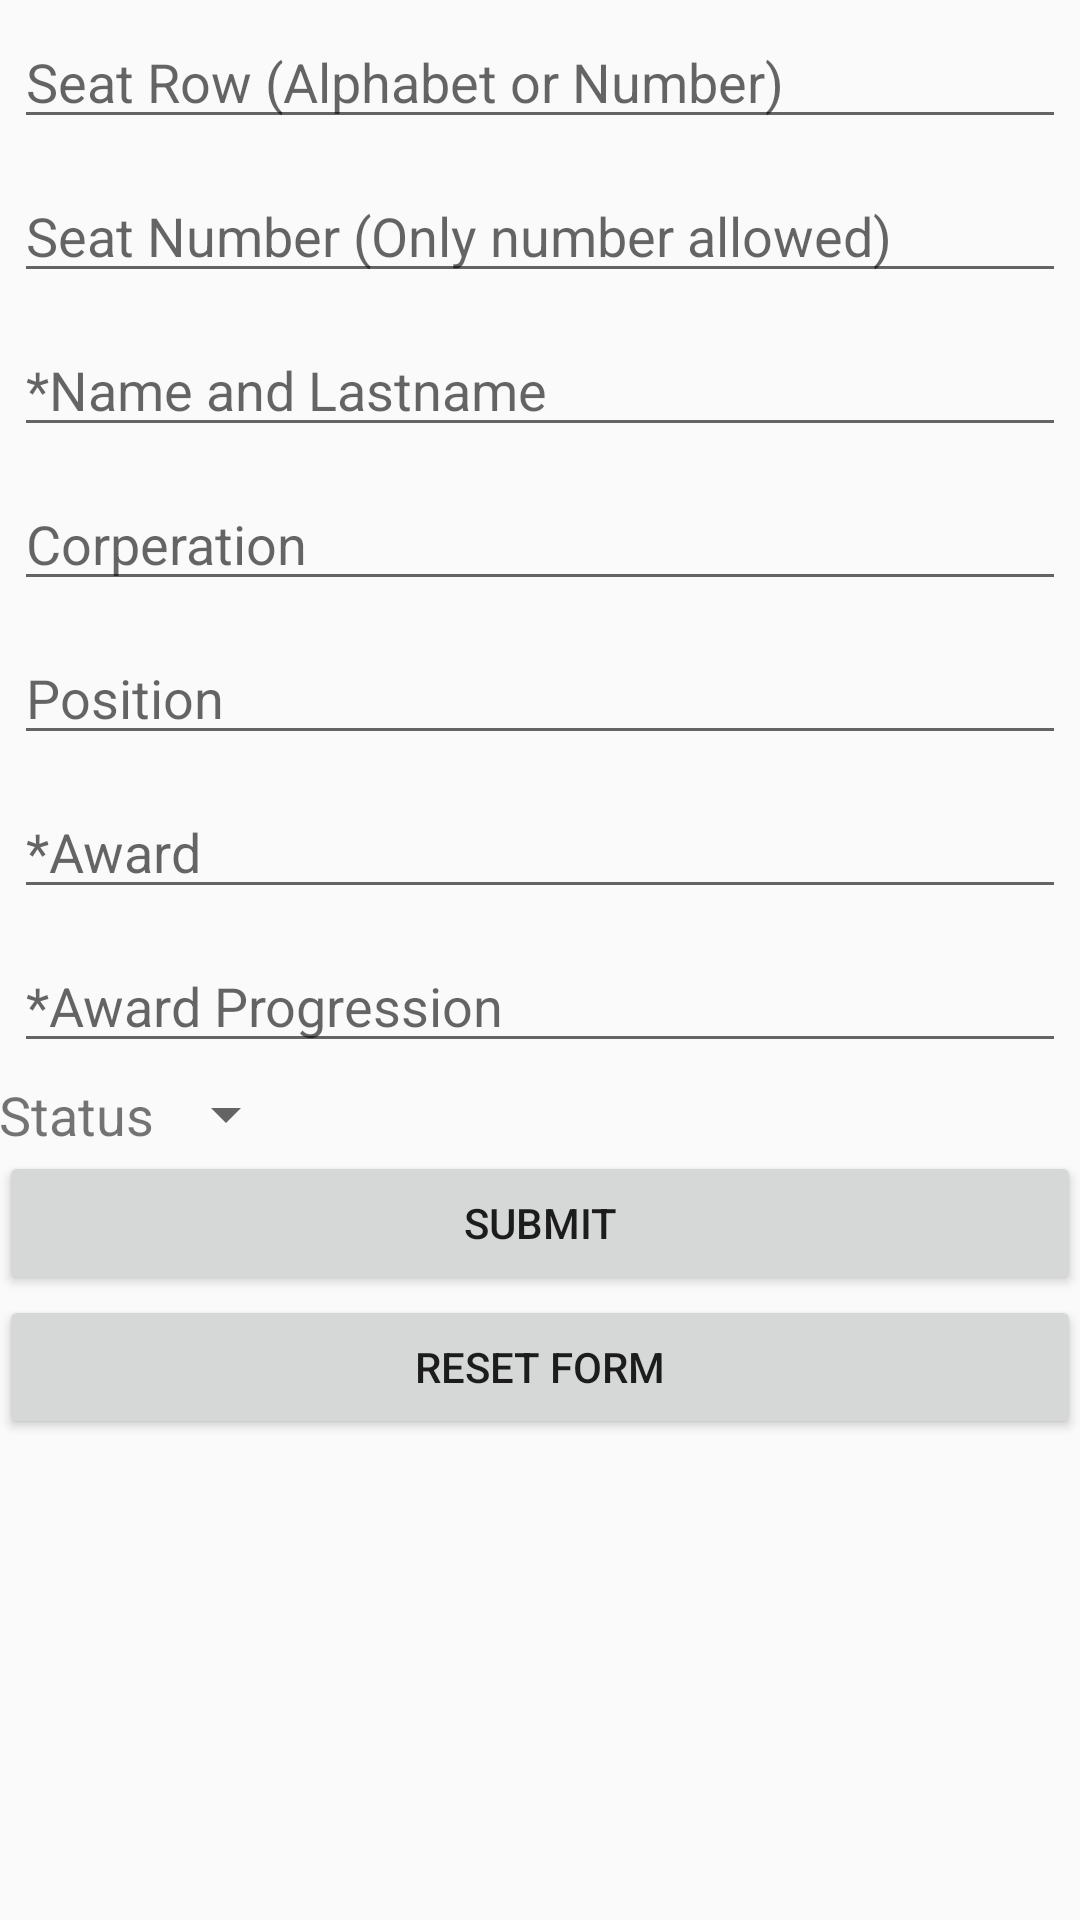

Here is an Android app screen rendered from its layout file. Give the layout XML and the strings, colors and styles it references.
<!-- AndroidManifest.xml: application theme AppTheme -->
<!-- res/layout/activity_insert_guest.xml -->
<?xml version="1.0" encoding="utf-8"?>
<RelativeLayout xmlns:android="http://schemas.android.com/apk/res/android"
    xmlns:tools="http://schemas.android.com/tools"
    android:layout_width="match_parent"
    android:layout_height="match_parent"
    android:paddingBottom="@dimen/activity_vertical_margin"
    android:paddingLeft="@dimen/activity_horizontal_margin"
    android:paddingRight="@dimen/activity_horizontal_margin"
    android:paddingTop="@dimen/activity_vertical_margin"
    tools:context="com.trag.quartierlatin.prise.InsertGuestActivity">
    <ScrollView
        android:layout_width="match_parent"
        android:layout_height="wrap_content">
        <LinearLayout
            android:layout_width="match_parent"
            android:layout_height="wrap_content"
            android:orientation="vertical"
            android:id="@+id/linrlay_guest_insert_form">
            <EditText
                android:layout_width="match_parent"
                android:layout_height="wrap_content"
                android:id="@+id/edtx_seatrow"
                android:hint="@string/editguest_seatrow"
                android:inputType="text"
                style="@style/InputSet"/>
            <EditText
                android:layout_width="match_parent"
                android:layout_height="wrap_content"
                android:id="@+id/edtx_seatno"
                android:hint="@string/editguest_seatno"
                android:inputType="number"
                style="@style/InputSet"/>
            <EditText
                android:layout_width="match_parent"
                android:layout_height="wrap_content"
                android:id="@+id/edtx_guestname"
                android:hint="@string/editguest_guestname"
                android:inputType="text"
                style="@style/InputSet"/>
            <EditText
                android:layout_width="match_parent"
                android:layout_height="wrap_content"
                android:id="@+id/edtx_guestcorp"
                android:hint="@string/editguest_guestcorp"
                android:inputType="text"
                style="@style/InputSet"/>
            <EditText
                android:layout_width="match_parent"
                android:layout_height="wrap_content"
                android:id="@+id/edtx_guestposition"
                android:hint="@string/editguest_guestposition"
                android:inputType="text"
                style="@style/InputSet"/>
            <EditText
                android:layout_width="match_parent"
                android:layout_height="wrap_content"
                android:id="@+id/edtx_award"
                android:hint="@string/editguest_award"
                android:inputType="text"
                style="@style/InputSet"/>
            <EditText
                android:layout_width="match_parent"
                android:layout_height="wrap_content"
                android:id="@+id/edtx_awardno"
                android:hint="@string/editguest_awardno"
                android:inputType="number"
                style="@style/InputSet"/>
            <RelativeLayout
                android:layout_width="match_parent"
                android:layout_height="wrap_content"
                android:orientation="horizontal"
                android:id="@+id/linrlay_spnr_set">
                <TextView
                    android:layout_width="wrap_content"
                    android:layout_height="wrap_content"
                    android:text="@string/insertguest_txt_statusspnr"
                    android:id="@+id/txt_status"
                    android:textSize="18dp"
                    android:layout_centerVertical="true"/>
                <Spinner
                    android:layout_width="wrap_content"
                    android:layout_height="wrap_content"
                    android:id="@+id/spnr_status"
                    android:layout_toEndOf="@+id/txt_status">
                </Spinner>
            </RelativeLayout>

            <Button
                android:layout_width="match_parent"
                android:layout_height="wrap_content"
                android:text="@string/btn_submit"
                android:id="@+id/btnSubmit"
                android:onClick="submitInsertGuest"/>
            <Button
                android:layout_width="match_parent"
                android:layout_height="wrap_content"
                android:text="@string/btn_reset"
                android:id="@+id/btnReset"
                android:onClick="resetGuest"/>
        </LinearLayout>
    </ScrollView>
</RelativeLayout>
<!-- resources referenced by this layout -->
<resources>
  <string name="btn_reset">Reset Form</string>
  <string name="btn_submit">Submit</string>
  <string name="editguest_award">*Award</string>
  <string name="editguest_awardno">*Award Progression</string>
  <string name="editguest_guestcorp">Corperation</string>
  <string name="editguest_guestname">*Name and Lastname</string>
  <string name="editguest_guestposition">Position</string>
  <string name="editguest_seatno">Seat Number (Only number allowed)</string>
  <string name="editguest_seatrow">Seat Row (Alphabet or Number)</string>
  <string name="insertguest_txt_statusspnr">Status</string>
  <style name="InputSet">
          <item name="android:layout_margin">5dp</item>
      </style>
  <style name="AppTheme" parent="Theme.AppCompat.Light.NoActionBar">
          
          <item name="colorPrimary">#333</item>
          <item name="colorPrimaryDark">#FF6F00</item>
          <item name="colorAccent">#555</item>
      </style>
</resources>
